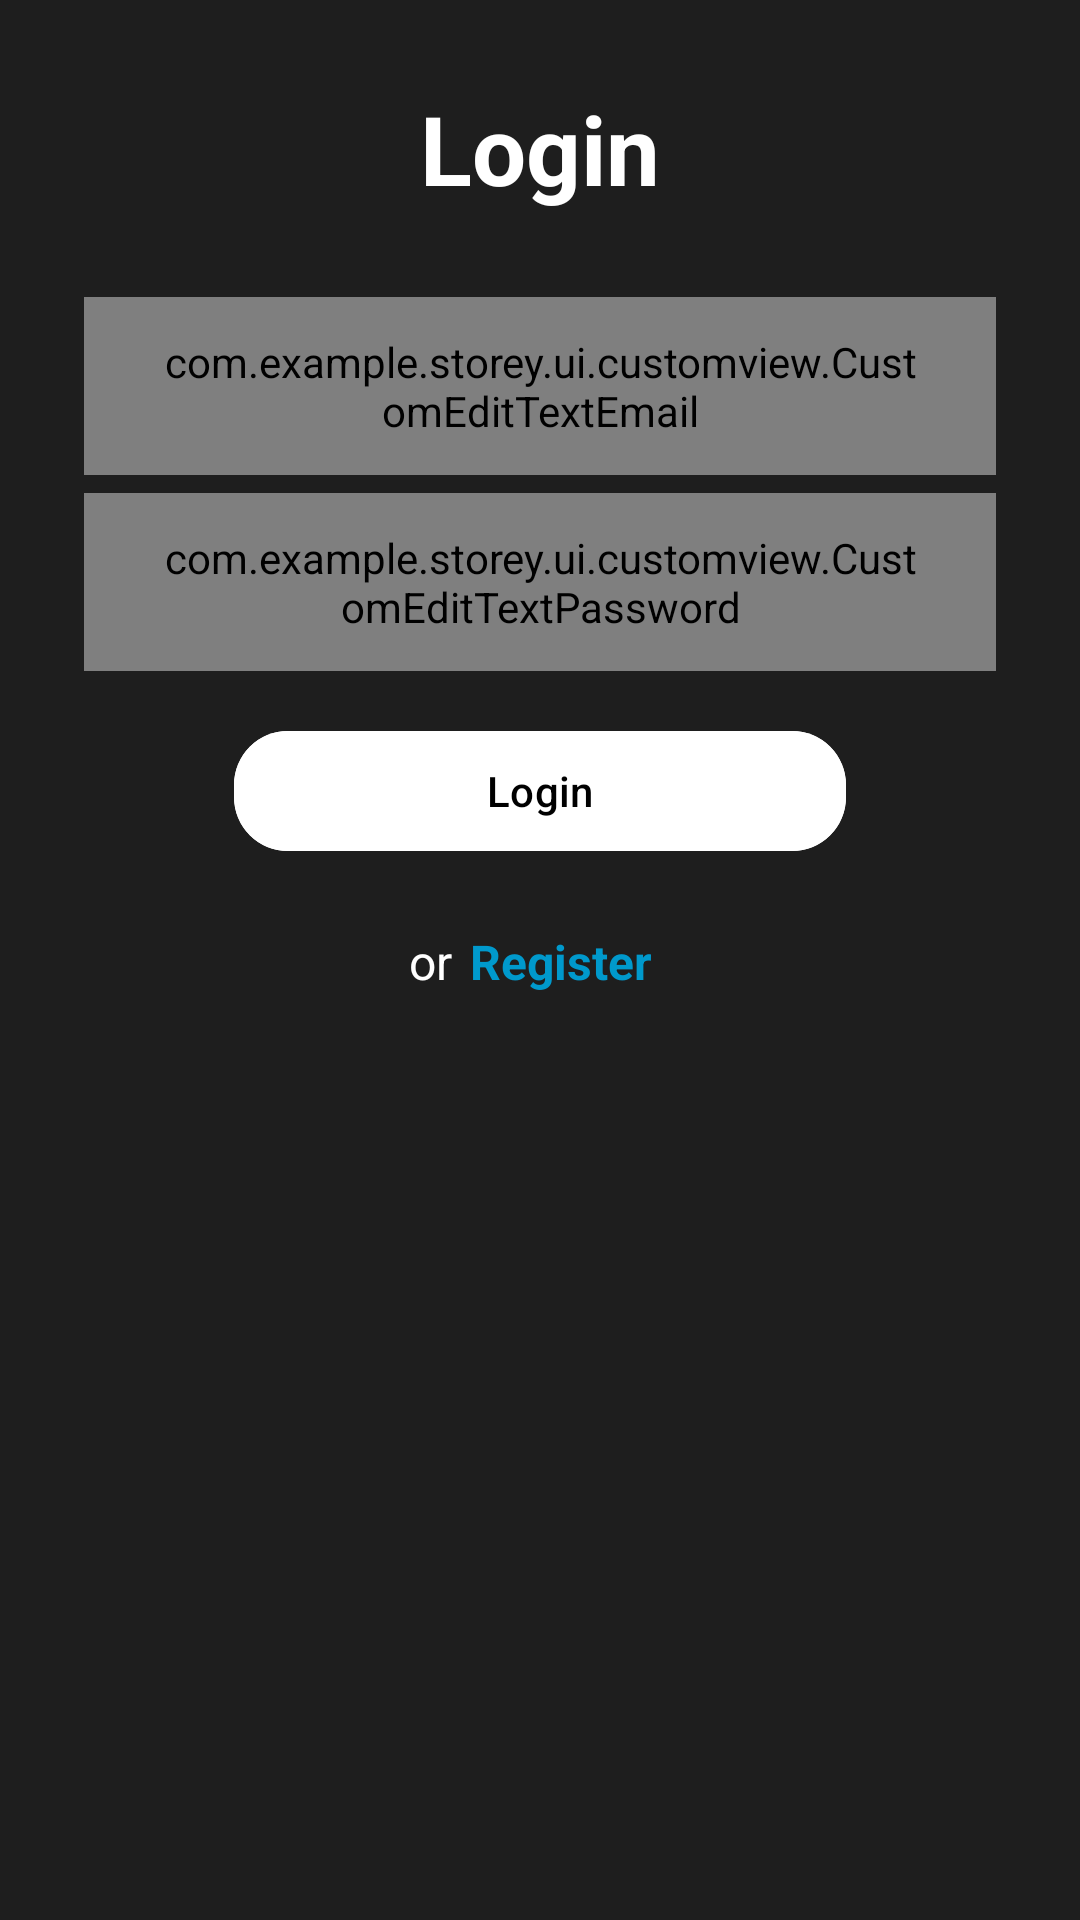

Reconstruct the res/layout file that produces this screen, plus the resources it refers to.
<!-- AndroidManifest.xml: application theme Theme.Storey -->
<!-- res/layout/fragment_login.xml -->
<?xml version="1.0" encoding="utf-8"?>
<LinearLayout xmlns:android="http://schemas.android.com/apk/res/android"
    xmlns:app="http://schemas.android.com/apk/res-auto"
    xmlns:tools="http://schemas.android.com/tools"
    android:layout_width="match_parent"
    android:layout_height="match_parent"
    android:background="?colorPrimary"
    android:orientation="vertical"
    android:padding="28dp"
    tools:context=".ui.auth.loginregister.LoginFragment">

    <TextView
        android:layout_width="match_parent"
        android:layout_height="wrap_content"
        android:gravity="center"
        android:text="@string/login"
        android:textColor="@color/white"
        android:textSize="32sp"
        android:textStyle="bold" />

    <com.example.storey.ui.customview.CustomEditTextEmail
        android:id="@+id/ed_email"
        android:layout_width="match_parent"
        android:layout_height="wrap_content"
        android:layout_marginTop="28dp"
        android:inputType="textEmailAddress"
        android:paddingHorizontal="24dp"
        android:paddingVertical="12dp"
        android:transitionName="email" />

    <com.example.storey.ui.customview.CustomEditTextPassword
        android:id="@+id/ed_password"
        android:layout_width="match_parent"
        android:layout_height="wrap_content"
        android:layout_marginTop="6dp"
        android:inputType="textPassword"
        android:paddingHorizontal="24dp"
        android:paddingVertical="12dp"
        android:transitionName="password" />

    <com.google.android.material.button.MaterialButton
        android:id="@+id/btn_login"
        android:layout_width="match_parent"
        android:layout_height="wrap_content"
        android:layout_marginTop="16dp"
        android:backgroundTint="@color/white"
        android:text="@string/login"
        android:textAllCaps="false"
        android:textColor="@color/black"
        android:layout_marginHorizontal="50dp"
        android:transitionName="button"
        app:cornerRadius="18dp" />

    <ProgressBar
        android:id="@+id/progressbar"
        android:layout_width="match_parent"
        android:layout_height="wrap_content"
        android:layout_marginHorizontal="20dp"
        android:layout_marginTop="16dp"
        android:visibility="gone" />

    <LinearLayout
        android:id="@+id/buttons"
        android:layout_width="match_parent"
        android:layout_height="wrap_content"
        android:layout_marginTop="16dp"
        android:gravity="center"
        android:orientation="horizontal"
        android:transitionName="buttons">

        <TextView
            android:layout_width="wrap_content"
            android:layout_height="wrap_content"
            android:gravity="center"
            android:text="@string/or"
            android:textColor="@color/white"
            android:textSize="16sp" />

        <TextView
            android:id="@+id/btn_register"
            android:layout_width="wrap_content"
            android:layout_height="wrap_content"
            android:gravity="center"
            android:padding="6dp"
            android:text="@string/register"
            android:textColor="@android:color/holo_blue_dark"
            android:textSize="16sp"
            android:textStyle="bold" />

    </LinearLayout>


</LinearLayout>
<!-- resources referenced by this layout -->
<resources>
  <color name="black">#FF000000</color>
  <color name="white">#FFFFFFFF</color>
  <string name="login">Login</string>
  <string name="or">or</string>
  <string name="register">Register</string>
  <style name="Theme.Storey" parent="Base.Theme.Storey">
          <item name="android:statusBarColor">?colorPrimary</item>
      </style>
  <style name="Base.Theme.Storey" parent="Theme.Material3.Light.NoActionBar">
          <item name="colorPrimary">@color/gray</item>
      </style>
  <color name="gray">#1e1e1e</color>
</resources>
